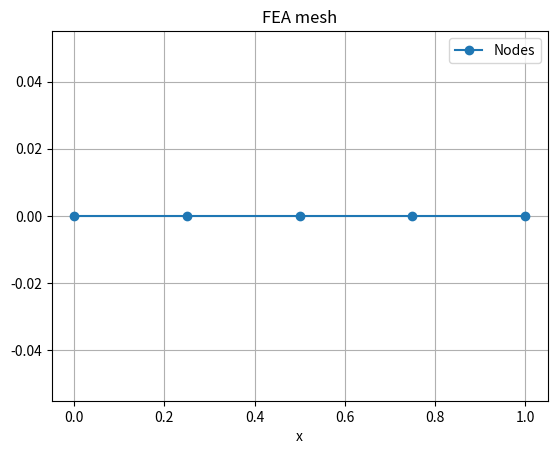
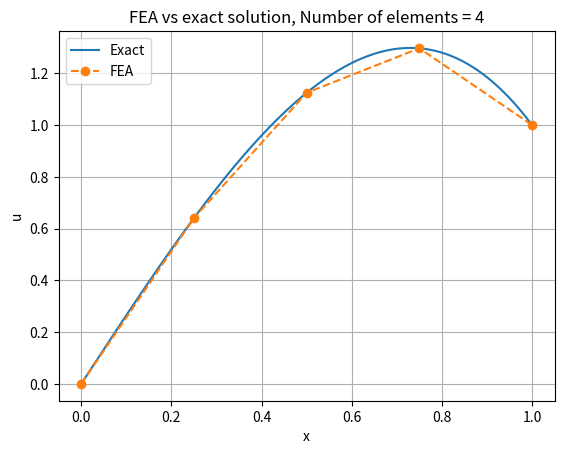
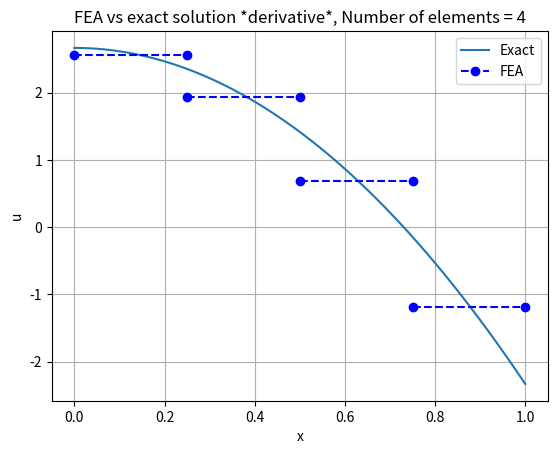

Generate these figures, in order, with matplotlib:
# Import libraries
import numpy as np                  # General calculations
import scipy.integrate as integrate # Numerical integration
import matplotlib.pyplot as plt     # Plotting

# f(x) from the ODE
alpha = 10
f = lambda x: alpha*x

# Boundary conditions
u0 = 0
uN = 1

# Global mesh data
numel = 4          # Number of elements
numnp = numel + 1  # Number of nodes
nen = 2            # Number of nodes per element

# Create the grid (nodal points)
xmin = 0
xmax = 1

'''========================================================================'''
'''Choose from Option 1 or Option 2 below (uncomment the one you want)'''

# Option 1: Uniform grid (linspace)
x = np.linspace(xmin, xmax, numnp)

# Option 2: Non-uniform grid (geometric sequence)
# shift = .1
# x = np.geomspace(xmin+shift, xmax+shift, numnp)-shift

'''========================================================================'''

# Print x to show the grid points, and plot the grid points as well
print('x = ',x)
plt.figure()
plt.plot(x, np.zeros_like(x), 'o-', label='Nodes')
plt.title('FEA mesh')
plt.xlabel('x')
plt.legend()
plt.grid()

# Initialize LM to the correct size
LM = np.zeros((nen, numel), dtype=int)

# Loop on elements
for e in range(numel):
    LM[0][e] = e
    LM[1][e] = e+1

# Let's print LM and make sure it looks right
print('LM = \n', LM)

# Initialize global arrays to correct sizes
K = np.zeros((numnp, numnp))
F = np.zeros(numnp)

# Loop on elements for assembly
for e in range(numel):

    # Get global node numbers for this element
    i1 = LM[0, e]
    i2 = LM[1, e]

    # Local nodal coordinates
    x1 = x[i1] # Coord for element local node 1
    x2 = x[i2] # Coord for element local node 2

    # Element length
    dxe = x2 - x1

    # Element stiffness
    ke = np.array([[1, -1],[-1, 1]])*(1/dxe)

    # Element shape functions
    N1 = lambda x: -(x - x2)/dxe
    N2 = lambda x:  (x - x1)/dxe

    # Element force vector
    fe = np.zeros(nen)
    fe[0] = integrate.quad(lambda x: N1(x)*f(x), x1, x2)[0]
    fe[1] = integrate.quad(lambda x: N2(x)*f(x), x1, x2)[0]

    # Assembly loop
    for i in range(nen):
        I = LM[i, e] # Global node I is associated with local (element) node i
        F[I] += fe[i]
        for j in range(nen):
            J = LM[j, e] # Global node J is associated with local (element) node j
            K[I,J] += ke[i,j]

# Check global arrays
print("Global stiffness and force:")
print("K = \n",K)
print("F = \n",F)

# Modify first equation
K[0, :] = 0      # Set this row to all zeros
K[0, 0] = 1      # Set diagonal entry equal to 1
F[0]    = u0     # Set RHS value

# Modify last equation
K[-1, :] = 0     # Set this row to all zeros
K[-1, -1] = 1    # Set diagonal entry equal to 1
F[-1] = uN       # Set RHS value

# Check the results
print("Modified stiffness and force:")
print("K = \n",K)
print("F = \n",F)

# Solve the system
u = np.linalg.solve(K, F)
print('u = \n',u)

# Exact solution
xfine = np.linspace(xmin,xmax,101)
ue = xfine +(alpha/6)*xfine*(1-xfine**2)

# Exact solution derivative
due = 1 + (alpha/6)*(1-xfine**2) - 2*xfine*xfine*(alpha/6)

# Plot the FEA and exact solutions
plt.figure()
plt.plot(xfine, ue, label='exact')
plt.plot(x,u,'o--', label='FEA')
plt.title('FEA vs exact solution, Number of elements = %d' %numel)
plt.xlabel('x')
plt.ylabel('u')
plt.legend(['Exact','FEA'])
plt.grid()

# Plot the FEA and exact solutions *derivatives*
plt.figure()
plt.plot(xfine, due)
for e in range(numel):
    # Global element nodes
    i1 = LM[0 ,e]
    i2 = LM[1, e]

    # Element coordinates
    x1 = x[i1]
    x2 = x[i2]

    # Element displacements
    u1 = u[i1]
    u2 = u[i2]

    # Element derivative: constant when using linear basis functions
    du_fea = (u2 - u1)/(x2 - x1)

    # Add to the plot
    plt.plot([x1, x2], [du_fea, du_fea], 'bo--')

# Plot formatting
plt.title('FEA vs exact solution *derivative*, Number of elements = %d' %numel)
plt.xlabel('x')
plt.ylabel('u')
plt.legend(['Exact','FEA'])
plt.grid()